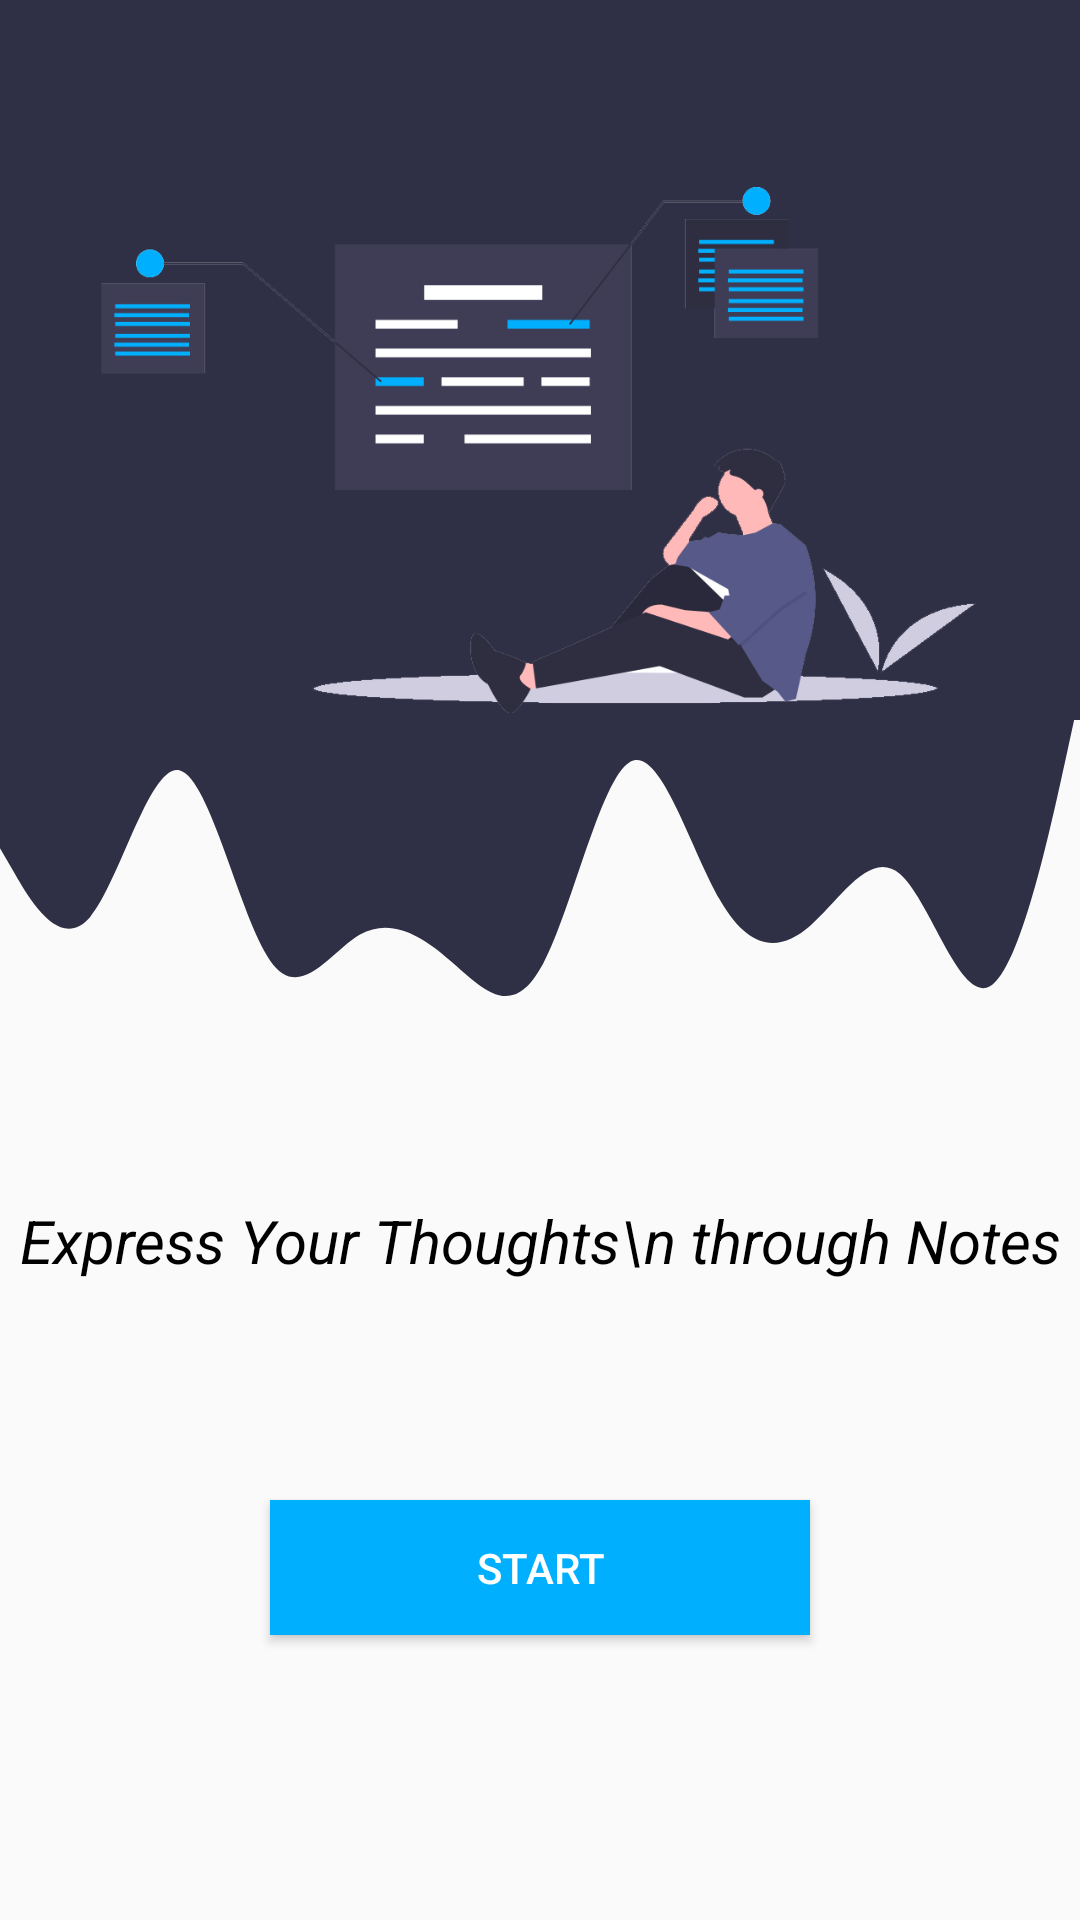

This screen was rendered from an Android layout file. Write that file and the resources it references.
<!-- AndroidManifest.xml: application theme AppTheme -->
<!-- res/layout/activity_start.xml -->
<?xml version="1.0" encoding="utf-8"?>
<RelativeLayout xmlns:android="http://schemas.android.com/apk/res/android"
    xmlns:tools="http://schemas.android.com/tools"
    android:orientation="vertical"
    android:layout_width="match_parent"
    android:layout_height="wrap_content"
    >

    <View
        android:layout_width="match_parent"
        android:layout_height="240dp"
        android:background="@color/StartViolet"
        android:layout_marginStart="0dp"
        android:layout_marginTop="0dp"
        android:layout_marginEnd="0dp"/>
    <ImageView
        android:layout_width="match_parent"
        android:layout_height="400dp"
        android:layout_marginStart="0dp"
        android:layout_marginEnd="0dp"
        android:layout_marginLeft="0dp"
        android:layout_marginRight="0dp"
        android:src="@drawable/ic_wave"
        android:layout_marginTop="100dp" />

    <ImageView
        android:layout_width="match_parent"
        android:layout_height="300dp"
        android:layout_marginStart="0dp"
        android:layout_marginEnd="0dp"
        android:layout_alignParentStart="true"
        android:src="@drawable/starts"/>
    <TextView
        android:layout_width="match_parent"
        android:layout_height="wrap_content"
        android:layout_marginTop="400dp"
        android:textSize="20dp"
        android:textStyle="italic"
        android:textColor="#000000"
        android:text="Express Your Thoughts\n through Notes"
        android:textAlignment="center"/>
    <Button
        android:id="@+id/btnStart"
        android:layout_width="180dp"
        android:layout_height="45dp"
        android:text="Start"
        android:background="#00B0FF"
        android:textColor="#fff"
        android:shadowColor="#fff"
        android:layout_marginTop="500dp"
        android:layout_centerHorizontal="true"
        />

</RelativeLayout>
<!-- resources referenced by this layout -->
<resources>
  <color name="StartViolet">#2F3045</color>
  <!-- drawable ic_wave (drawable) -->
  <vector android:height="24dp" android:viewportHeight="320.0"
      android:viewportWidth="1440.0" android:width="50dp" xmlns:android="http://schemas.android.com/apk/res/android">
      <path android:fillAlpha="1" android:fillColor="@color/StartViolet" android:pathData="M0,128L20,144C40,160 80,192 120,170.7C160,149 200,75 240,80C280,85 320,171 360,197.3C400,224 440,192 480,181.3C520,171 560,181 600,197.3C640,213 680,235 720,202.7C760,171 800,85 840,74.7C880,64 920,128 960,160C1000,192 1040,192 1080,176C1120,160 1160,128 1200,144C1240,160 1280,224 1320,213.3C1360,203 1400,117 1420,74.7L1440,32L1440,0L1420,0C1400,0 1360,0 1320,0C1280,0 1240,0 1200,0C1160,0 1120,0 1080,0C1040,0 1000,0 960,0C920,0 880,0 840,0C800,0 760,0 720,0C680,0 640,0 600,0C560,0 520,0 480,0C440,0 400,0 360,0C320,0 280,0 240,0C200,0 160,0 120,0C80,0 40,0 20,0L0,0Z"/>
  </vector>
  <!-- drawable starts: png bitmap (drawable, 33829 bytes) -->
  <style name="AppTheme" parent="Theme.Design.Light.NoActionBar">
          
          <item name="android:colorPrimaryDark">@color/colorWindowBackground</item>
          <item name="colorPrimaryDark">@color/colorPrimaryDark</item>
          <item name="android:navigationBarColor">@color/colorNavigationBar</item>
      </style>
  <color name="colorWindowBackground">#3F51B5</color>
  <color name="colorPrimaryDark">#121212</color>
  <color name="colorNavigationBar">#121212</color>
</resources>
